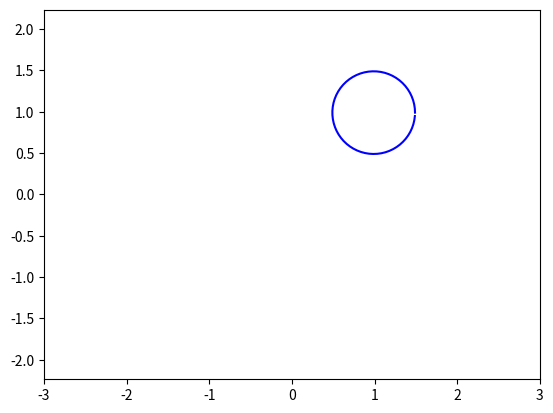

Python code for this plot:
import numpy as np
import matplotlib.pyplot as plt
from matplotlib.animation import FuncAnimation

fig, ax = plt.subplots()
ball, = plt.plot([], [], '-', color='b', label='Ball')

def circle_move(R, vx0, vy0, time):
    x0 = vx0 * time
    y0 = vy0 * time
    alpha = np.arange(0, 2*np.pi, 0.1)
    x = x0 + R*np.cos(alpha)
    y = y0 + R*np.sin(alpha)
    return x, y

	
edge = 3
plt.axis('equal')
ax.set_xlim(-edge, edge)
ax.set_ylim(-edge, edge)
 
def animate(i):
    ball.set_data(circle_move(R=0.5, vx0=0.01, vy0=0.01, time=i))
    
ani = FuncAnimation(fig,animate,frames=100,interval=30)
 
ani.save('lec_7_complex_animation.gif')